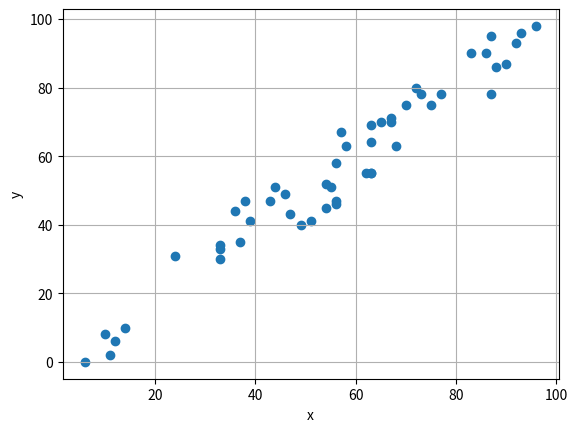

Write the Python code that produced this figure.
import matplotlib.pyplot as plt
import random

x = [random.randint(1, 100) for _ in range(50)]
y = [i + random.randint(-10, 10) for i in x]

plt.scatter(x, y)
plt.xlabel("x")
plt.ylabel("y")
plt.grid(True)
plt.show()
